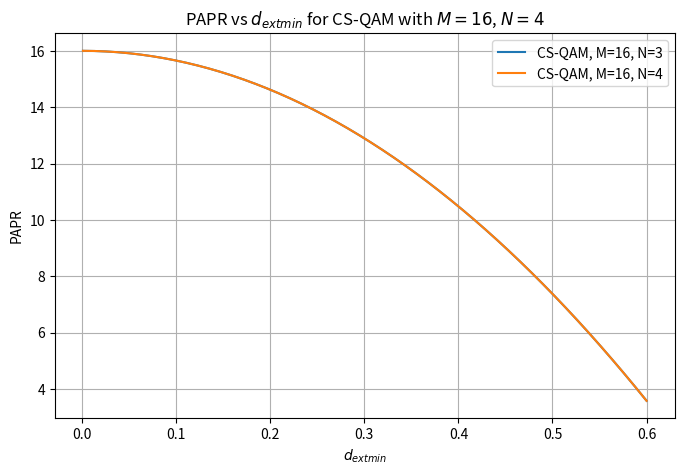

The script that saved this image:
import numpy as np
import matplotlib.pyplot as plt

def generate_c_s_qam_distances_opt(dmin, M, N,E_avg,number_of_spikes):
    # Number of symbols per circle
    n = M // N
    
    # Initialize radii list with R1
       # Initialize radii list with R1
    radii = np.zeros(N)
  
    R1 = dmin / (2 * np.sin(np.pi / n))
    radii[0] = R1
    if N > 1:
        radii[1] = np.sqrt(dmin**2 + R1**2 - 2 * R1 * R1 * np.cos(2 * np.pi / n))
        
             
    if N> 2:
        theta = np.pi / 8
        R2 = radii[1]
        R3_candidate = R2 * np.cos(theta) + np.sqrt(R2**2 * np.cos(theta)**2 - R2**2 + dmin**2)
        radii[2] = R3_candidate

    sum_R_sqr = sum(r**2 * n for r in radii[:-1]) + radii[-1]**2 * (8 - number_of_spikes)
    sum_R_sqr = radii[0]**2*4+radii[1]**2*4+radii[2]**2*7
    remaining_energy = M * E_avg - sum_R_sqr  # This is the energy budget for the spikes

    # Calculate the spike distance based on remaining energy
    if remaining_energy <= 0:
        raise ValueError("Energy for spikes is not available, try adjusting parameters.")
    
    total_radius_sqr_for_spikes = remaining_energy / number_of_spikes 
    # The spike distance is the additional radius needed beyond the outermost radius
    spike_distance = np.sqrt(total_radius_sqr_for_spikes) 
 
    
    return radii, spike_distance



import numpy as np
import matplotlib.pyplot as plt

def generate_c_s_qam_distances(dmin, M, N,E_avg,number_of_spikes):
    # Number of symbols per circle
    n = M // N
    
    # Initialize radii list with R1
       # Initialize radii list with R1
    radii = np.zeros(N)
  
    R1 = dmin / (2 * np.sin(np.pi / n))
    radii[0] = R1
    if N > 1:
        radii[1] = np.sqrt(dmin**2 + R1**2 - 2 * R1 * R1 * np.cos(2 * np.pi / n))
        
             
    for i in range(2, N):
        R_prev = radii[i-1]
        R_prev_2 = radii[i-2]
        angle_diff = 2 * np.pi / n

        # Calculate radius to maintain dmin with the previous level
        R_next_from_prev = np.sqrt(dmin**2 + R_prev**2 - 2 * R_prev * R_prev * np.cos(angle_diff))

        # Calculate radius to maintain dmin with level i-2, taking into account possible angular offset
       
        angle_offset = (np.pi / n) * ((i % 2) * 2 - (i % 2))
        R_next_from_prev_2 = np.sqrt(dmin**2 + R_prev_2**2 - 2 * R_prev_2 * R_prev_2 * np.cos(2 * angle_diff + angle_offset))

        radii[i] = max(R_next_from_prev, R_next_from_prev_2)

    sum_R_sqr = sum(r**2 * n for r in radii[:-1]) + radii[-1]**2 * (n - number_of_spikes)
    remaining_energy = M * E_avg - sum_R_sqr  # This is the energy budget for the spikes

    # Calculate the spike distance based on remaining energy
    if remaining_energy <= 0:
        raise ValueError("Energy for spikes is not available, try adjusting parameters.")
    
    total_radius_sqr_for_spikes = remaining_energy / number_of_spikes 
    # The spike distance is the additional radius needed beyond the outermost radius
    spike_distance = np.sqrt(total_radius_sqr_for_spikes) 
 
    
    return radii, spike_distance



def place_c_s_qam_symbols(R, M, N,spike_distance,spike_number):
    n = M // N  # Symbols per circle
    symbols = []
    additional_spike_distance = spike_distance - R[-1]
    for i, r in enumerate(R[:-1]):
        # Determine if symbols on this circle should be on the axes
        on_axes = (i + 1) % 2 == 0

        # Starting angle: Align with axes for even circles, offset for odd
        start_angle = 0 if on_axes else np.pi / n

        for j in range(n):
            angle = start_angle + j * 2 * np.pi / n
            symbol = np.array([r * np.cos(angle), r * np.sin(angle)])
            symbols.append(symbol)

        # Place non-spike symbols on the outermost circle
    r = R[-1]  # Radius for the outermost circle
    for j in range(n - spike_number):
        angle = j * 2 * np.pi / n
        symbol = np.array([r * np.cos(angle), r * np.sin(angle)])
        symbols.append(symbol)
    
    # Place spike symbols
    # Starting angle for spikes can be offset from the last non-spike symbol
    start_angle = (n - spike_number) * 2 * np.pi / n
    for j in range(spike_number):
        angle = start_angle + j * 2 * np.pi / n
        # Spike distance is the total radius from the origin to the spike
        symbol = np.array([spike_distance * np.cos(angle), spike_distance * np.sin(angle)])
        symbols.append(symbol)

    return symbols


d_min = 0.4
M = 16
N = 4
symbols_per_circle = [4, 4, 8]
# Generate CQAM radii
c_s_qam_radii,spike_distance = generate_c_s_qam_distances_opt(d_min, M, N,1,1)
    # Place symbols on the CQAM constellation

print(c_s_qam_radii)
print(spike_distance)
print(sum(r**2*4 for r in c_s_qam_radii[:-1])+c_s_qam_radii[-1]**2 * (4 - 1)+1*spike_distance**2)
# Plotting the constellation




d_min_values = np.linspace(0.001, 0.6, 50)
papr_values = []
papr_values1 =[]
for d_min in d_min_values:
    radii, spike_distance = generate_c_s_qam_distances_opt(d_min, 16, 3, 1, 1)
    max_power = spike_distance**2
    avg_power = 1  # Given that E_avg = 1
    papr = max_power / avg_power
    papr_values.append(papr)
    radii1, spike_distance1 = generate_c_s_qam_distances(d_min, 16, 4, 1, 1)
    max_power1 = spike_distance1**2
    avg_power1 = 1  # Given that E_avg = 1
    papr1 = max_power1 / avg_power1
    papr_values1.append(papr)
plt.figure(figsize=(8, 5))
plt.plot(d_min_values, papr_values, label='CS-QAM, M=16, N=3')
plt.plot(d_min_values, papr_values1, label='CS-QAM, M=16, N=4')
plt.xlabel('$d_{\text{min}}$')
plt.ylabel('PAPR')
plt.title('PAPR vs $d_{\text{min}}$ for CS-QAM with $M=16$, $N=4$')
plt.grid(True)
plt.legend()
plt.show()